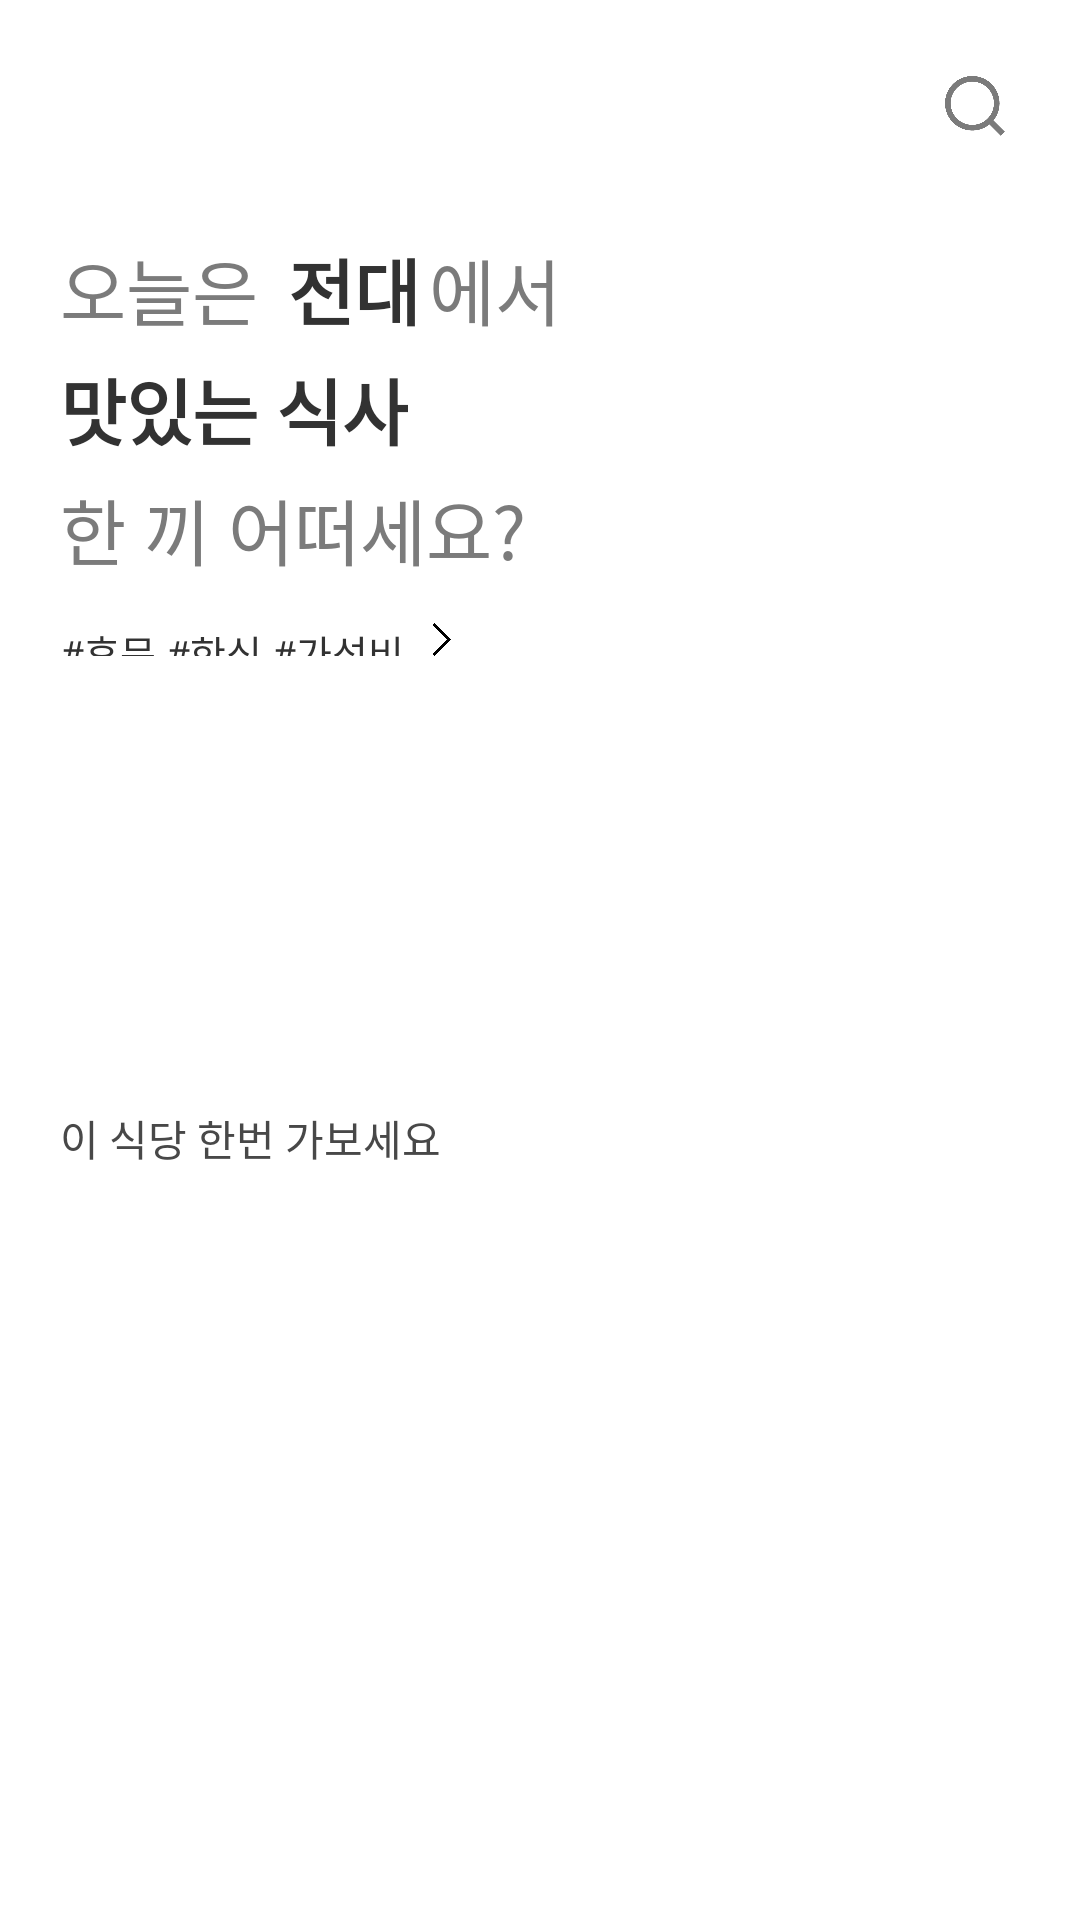

Android layout source for this screen:
<!-- AndroidManifest.xml: application theme AppTheme -->
<!-- res/layout/home_fragment.xml -->
<?xml version="1.0" encoding="utf-8"?>
<LinearLayout xmlns:android="http://schemas.android.com/apk/res/android"
    android:layout_width="match_parent"
    android:layout_height="match_parent"
    android:orientation="vertical"
    android:weightSum="575"
    android:background="@color/colorWhite">

    <View
        android:layout_width="match_parent"
        android:layout_height="0dp"
        android:layout_weight="20" />

    <LinearLayout
        android:layout_width="match_parent"
        android:layout_height="0dp"
        android:layout_weight="24"
        android:orientation="horizontal"
        android:weightSum="360">

        <View
            android:layout_width="0dp"
            android:layout_height="match_parent"
            android:layout_weight="315" />

        <ImageButton
            android:id="@+id/searchButton"
            android:layout_width="0dp"
            android:layout_height="wrap_content"
            android:layout_gravity="center"
            android:layout_weight="24"
            android:background="@drawable/ic_search_20dp" />

        <View
            android:layout_width="0dp"
            android:layout_height="match_parent"
            android:layout_weight="21" />
    </LinearLayout>


    <LinearLayout
        android:layout_width="match_parent"
        android:layout_height="0dp"
        android:layout_weight="531"
        android:orientation="vertical"
        android:weightSum="535">

        <LinearLayout
            android:layout_width="match_parent"
            android:layout_height="0dp"
            android:layout_weight="170"
            android:orientation="horizontal"
            android:weightSum="170">

            <RelativeLayout
                android:layout_width="match_parent"
                android:layout_height="170dp">

                <TextView
                    android:id="@+id/textView"
                    android:layout_width="wrap_content"
                    android:layout_height="wrap_content"
                    android:layout_alignParentStart="true"
                    android:layout_alignParentLeft="true"
                    android:layout_alignParentTop="true"
                    android:layout_marginStart="20dp"
                    android:layout_marginLeft="20dp"
                    android:layout_marginTop="30dp"
                    android:fontFamily="@font/scdream5"
                    android:text="오늘은"
                    android:textColor="@color/colorSubBlack"
                    android:textSize="24sp" />

                <TextView
                    android:id="@+id/textPlace"
                    android:layout_width="wrap_content"
                    android:layout_height="wrap_content"
                    android:layout_alignParentTop="true"
                    android:layout_marginStart="10dp"
                    android:layout_marginLeft="10dp"
                    android:layout_marginTop="30dp"
                    android:layout_toEndOf="@+id/textView"
                    android:layout_toRightOf="@+id/textView"
                    android:fontFamily="@font/scdream6"
                    android:text="전대"
                    android:textColor="@color/colorMainBlack"
                    android:textSize="24sp"
                    android:textStyle="bold" />

                <TextView
                    android:id="@+id/textView3"
                    android:layout_width="wrap_content"
                    android:layout_height="wrap_content"
                    android:layout_alignParentTop="true"
                    android:layout_marginStart="3dp"
                    android:layout_marginLeft="3dp"
                    android:layout_marginTop="30dp"
                    android:layout_toEndOf="@+id/textPlace"
                    android:layout_toRightOf="@+id/textPlace"
                    android:fontFamily="@font/scdream5"
                    android:text="에서"
                    android:textColor="@color/colorSubBlack"
                    android:textSize="24sp" />

                <TextView
                    android:id="@+id/textMenuMent"
                    android:layout_width="wrap_content"
                    android:layout_height="wrap_content"
                    android:layout_below="@+id/textView"
                    android:layout_alignParentStart="true"
                    android:layout_alignParentLeft="true"
                    android:layout_marginStart="20dp"
                    android:layout_marginLeft="20dp"
                    android:layout_marginTop="5dp"
                    android:fontFamily="@font/scdream6"
                    android:text="맛있는 식사"
                    android:textColor="@color/colorMainBlack"
                    android:textSize="24sp"
                    android:textStyle="bold" />

                <TextView
                    android:id="@+id/textView5"
                    android:layout_width="wrap_content"
                    android:layout_height="wrap_content"
                    android:layout_below="@+id/textMenuMent"
                    android:layout_alignParentStart="true"
                    android:layout_alignParentLeft="true"
                    android:layout_marginStart="20dp"
                    android:layout_marginLeft="20dp"
                    android:layout_marginTop="5dp"
                    android:fontFamily="@font/scdream5"
                    android:text="한 끼 어떠세요?"
                    android:textColor="@color/colorSubBlack"
                    android:textSize="24sp" />

                <Button
                    android:id="@+id/homeFilterButton"
                    android:layout_width="wrap_content"
                    android:layout_height="wrap_content"
                    android:layout_below="@+id/textView5"
                    android:layout_alignParentStart="true"
                    android:layout_marginStart="20dp"
                    android:layout_marginLeft="20dp"
                    android:layout_marginTop="14dp"
                    android:background="#00000000"
                    android:fontFamily="@font/scdream5"
                    android:minWidth="0dp"
                    android:minHeight="0dp"
                    android:text="#후문 #한식 #가성비"
                    android:drawableRight="@drawable/filter_size_13dp"
                    android:drawablePadding="5dp"
                    android:textColor="@color/colorMainBlack"
                    android:textSize="13sp" />

            </RelativeLayout>
        </LinearLayout>

        <View
            android:layout_width="match_parent"
            android:layout_height="0dp"
            android:layout_weight="120"
            android:background="#00000000"
            android:visibility="invisible" />

        <LinearLayout
            android:layout_width="match_parent"
            android:layout_height="0dp"
            android:layout_weight="245"
            android:orientation="vertical">

            <TextView
                android:id="@+id/textView6"
                android:layout_width="wrap_content"
                android:layout_height="wrap_content"
                android:layout_below="@+id/homeFilterButton"
                android:layout_alignParentStart="true"
                android:layout_alignParentLeft="true"
                android:layout_marginStart="20dp"
                android:layout_marginLeft="20dp"
                android:fontFamily="@font/scdream6"
                android:text="이 식당 한번 가보세요"
                android:textColor="#484848"
                android:textSize="14sp" />

            <androidx.recyclerview.widget.RecyclerView
                android:id="@+id/recyclerView"
                android:layout_width="match_parent"
                android:layout_height="match_parent"
                android:layout_below="@+id/textView6"
                android:layout_alignParentStart="true"
                android:layout_marginLeft="20dp"
                android:layout_marginTop="15dp"
                android:layout_marginBottom="15dp"
                android:scrollbars="horizontal"></androidx.recyclerview.widget.RecyclerView>

        </LinearLayout>
    </LinearLayout>
</LinearLayout>
<!-- resources referenced by this layout -->
<resources>
  <color name="colorMainBlack">#323232</color>
  <color name="colorSubBlack">#7B7B7B</color>
  <color name="colorWhite">#ffffff</color>
  <!-- drawable filter_size_13dp (drawable) -->
  <?xml version="1.0" encoding="utf-8"?>
  <layer-list xmlns:android="http://schemas.android.com/apk/res/android">
      <item
          android:drawable="@drawable/filter"
          android:width="11dp"
          android:height="11dp"
          android:left="2dp"></item>
  </layer-list>
  <!-- drawable ic_search_20dp (drawable) -->
  <?xml version="1.0" encoding="utf-8"?>
  <layer-list xmlns:android="http://schemas.android.com/apk/res/android">
      <item android:drawable="@drawable/search"
          android:width="20dp"
          android:height="20dp"></item>
  </layer-list>
  <style name="AppTheme" parent="Theme.Design.Light.NoActionBar">
          
          <item name="colorPrimary">#484848</item>
          <item name="colorPrimaryDark">#484848</item>
          <item name="android:textColorPrimary">#000000</item>
          <item name="colorAccent">@color/colorMainGreen</item>
          <item name="colorControlNormal">@color/colorSubBlack</item>
      </style>
  <!-- drawable filter: png bitmap (drawable, 5541 bytes) -->
  <!-- drawable search: png bitmap (drawable, 15864 bytes) -->
  <color name="colorMainGreen">#AECC6A</color>
</resources>
